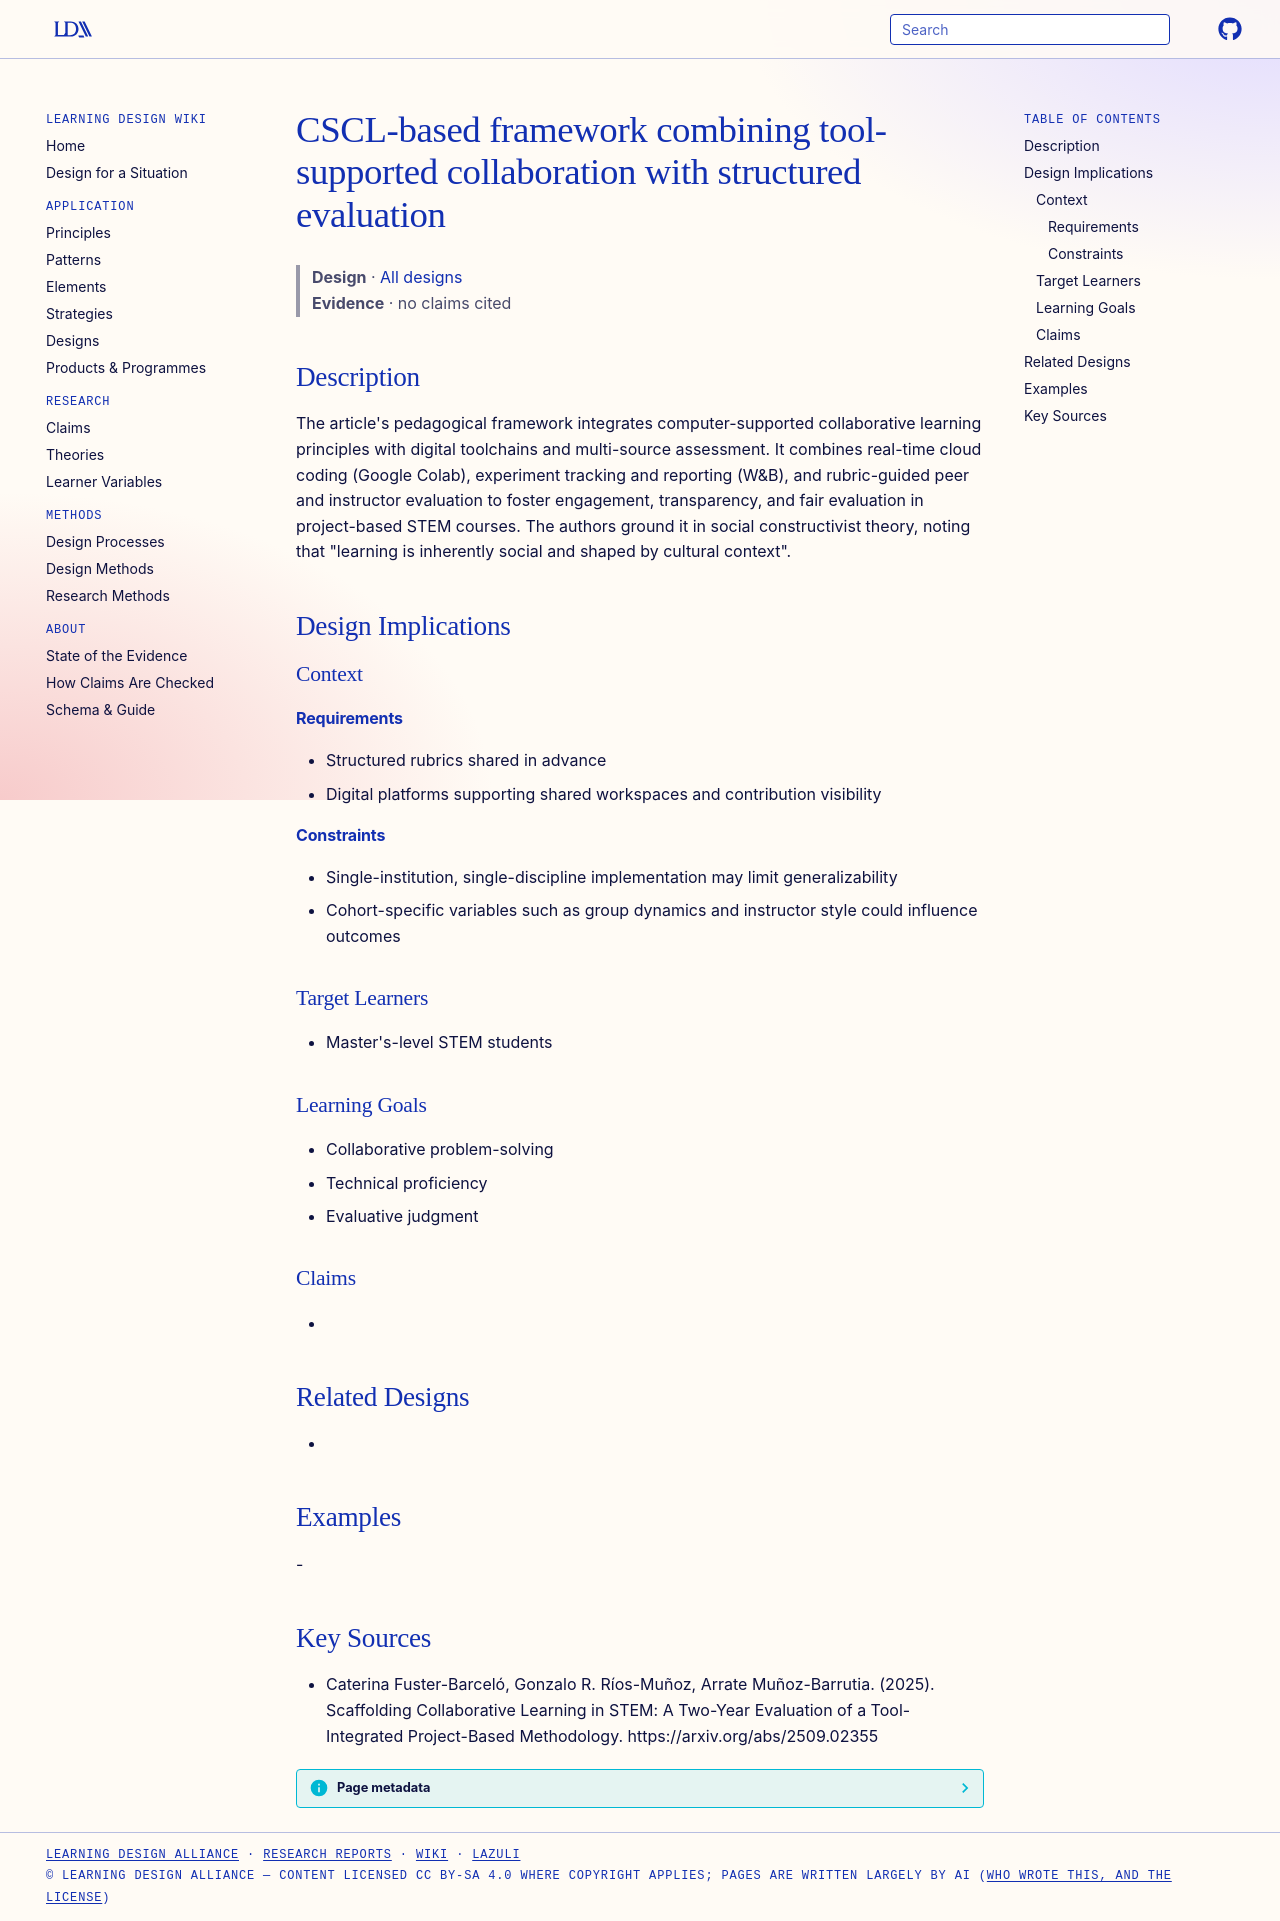

repository: Learning-Design-Alliance/learning-wiki · page: designs/cscl-tool-integrated-project-framework/index.html · generator: mkdocs

---
type: design
id: cscl-tool-integrated-project-framework
title: CSCL-based framework combining tool-supported collaboration with structured evaluation
description: "The article's pedagogical framework integrates computer-supported collaborative learning principles with digital toolchains and multi-source assessment."
status: review
generated:
  by: "process:settle-candidates"
  at: 2026-11-21
sources:
  - id: caterina-fuster-barceló-2025
    resource: "https://arxiv.org/abs/2509.02355"
    title: "Caterina Fuster-Barceló, Gonzalo R. Ríos-Muñoz, Arrate Muñoz-Barrutia. (2025). Scaffolding Collaborative Learning in STEM: A Two-Year Evaluation of a Tool-Integrated Project-Based Methodology. https://arxiv.org/abs/2509.02355"
    author: Caterina Fuster-Barceló, Gonzalo R. Ríos-Muñoz, Arrate Muñoz-Barrutia
---

# CSCL-based framework combining tool-supported collaboration with structured evaluation

> **Design** · [All designs](index.md)
> **Evidence** · no claims cited

## Description
The article's pedagogical framework integrates computer-supported collaborative learning principles with digital toolchains and multi-source assessment. It combines real-time cloud coding (Google Colab), experiment tracking and reporting (W&B), and rubric-guided peer and instructor evaluation to foster engagement, transparency, and fair evaluation in project-based STEM courses. The authors ground it in social constructivist theory, noting that "learning is inherently social and shaped by cultural context".

## Design Implications

### Context
#### Requirements
- Structured rubrics shared in advance
- Digital platforms supporting shared workspaces and contribution visibility
#### Constraints
- Single-institution, single-discipline implementation may limit generalizability
- Cohort-specific variables such as group dynamics and instructor style could influence outcomes

### Target Learners
- Master's-level STEM students

### Learning Goals
- Collaborative problem-solving
- Technical proficiency
- Evaluative judgment

### Claims
- 

## Related Designs
- 

## Examples
-

## Key Sources
- Caterina Fuster-Barceló, Gonzalo R. Ríos-Muñoz, Arrate Muñoz-Barrutia. (2025). Scaffolding Collaborative Learning in STEM: A Two-Year Evaluation of a Tool-Integrated Project-Based Methodology. https://arxiv.org/abs/2509.02355
